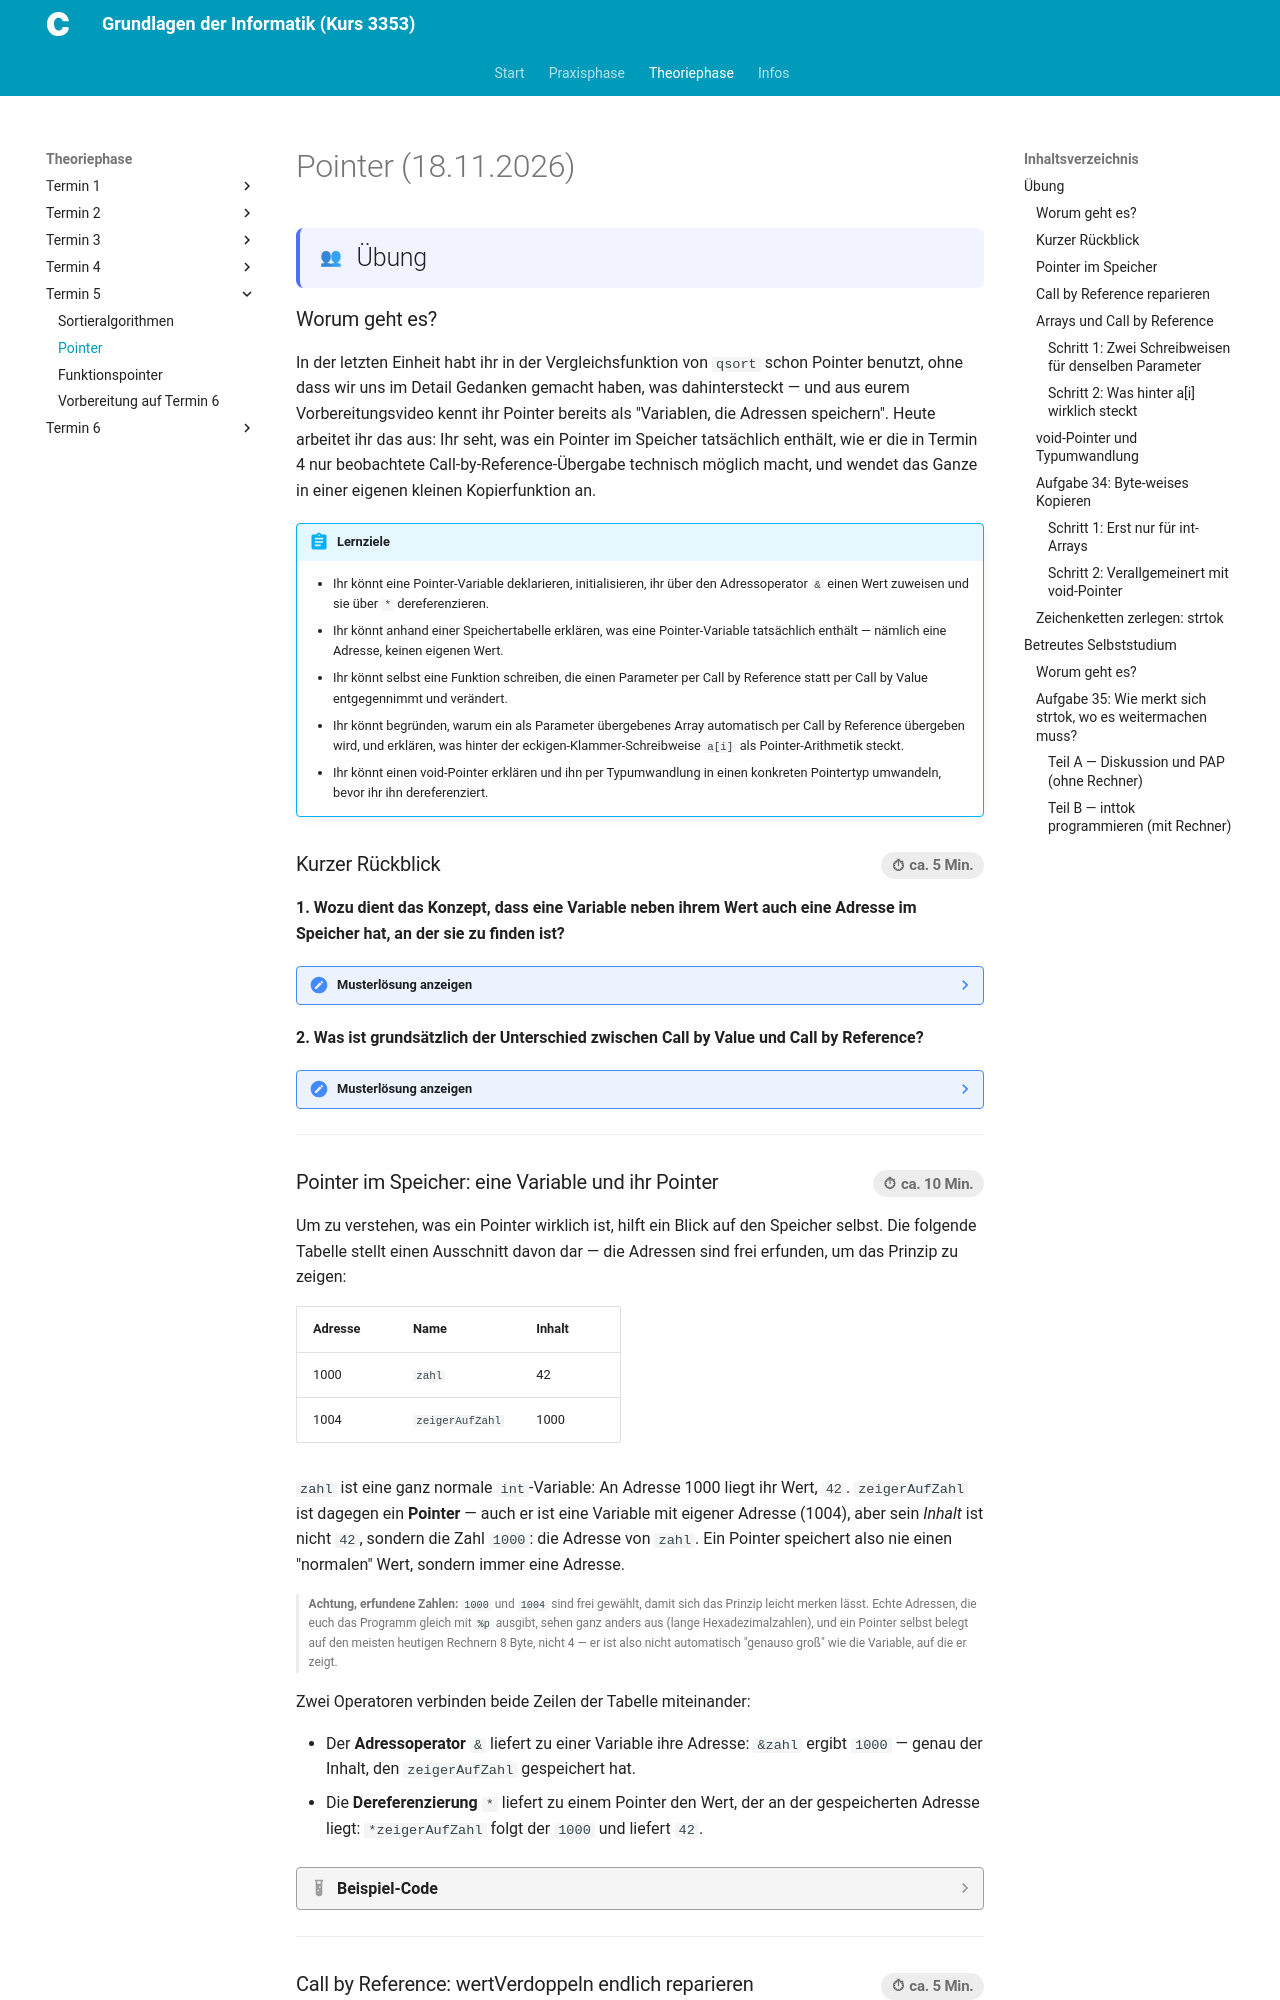

repository: christoecker/Kurs_3353_GrundlagenDerInformatik · page: 02-theoriephase/termin-05/block-11/index.html · generator: mkdocs

---
typ: theoriephase-block
termin: 5
block_id: "11"
datum: "2026-11-18"
kurztitel: "Pointer"
thema: "Pointer (Zeiger)"
lernziele:
  - "Ihr könnt eine Pointer-Variable deklarieren, initialisieren, ihr über den Adressoperator `&` einen Wert zuweisen und sie über `*` dereferenzieren."
  - "Ihr könnt anhand einer Speichertabelle erklären, was eine Pointer-Variable tatsächlich enthält — nämlich eine Adresse, keinen eigenen Wert."
  - "Ihr könnt selbst eine Funktion schreiben, die einen Parameter per Call by Reference statt per Call by Value entgegennimmt und verändert."
  - "Ihr könnt begründen, warum ein als Parameter übergebenes Array automatisch per Call by Reference übergeben wird, und erklären, was hinter der eckigen-Klammer-Schreibweise `a[i]` als Pointer-Arithmetik steckt."
  - "Ihr könnt einen void-Pointer erklären und ihn per Typumwandlung in einen konkreten Pointertyp umwandeln, bevor ihr ihn dereferenziert."
  - "Ihr könnt anhand von strtok erklären, wie sich eine Funktion mit static zwischen mehreren Aufrufen merken kann, und selbst eine Funktion nach diesem Prinzip schreiben."
musterloesungen_sichtbar: true
ki_einsatz: stufe_0_ohne
clean_code: []
bearbeitungsstatus: fertig
publish_date: "2026-11-18"
---

# Pointer (18.11.2026)

## Übung { .modus-uebung }

### Worum geht es?

In der letzten Einheit habt ihr in der Vergleichsfunktion von `qsort`
schon Pointer benutzt, ohne dass wir uns im Detail Gedanken gemacht haben, was dahintersteckt — und
aus eurem Vorbereitungsvideo kennt ihr Pointer bereits als "Variablen, die
Adressen speichern". Heute arbeitet ihr das aus: Ihr seht, was ein Pointer
im Speicher tatsächlich enthält, wie er die in Termin 4 nur beobachtete
Call-by-Reference-Übergabe technisch möglich macht, und wendet das Ganze in
einer eigenen kleinen Kopierfunktion an.

!!! abstract "Lernziele"
    - Ihr könnt eine Pointer-Variable deklarieren, initialisieren, ihr über
      den Adressoperator `&` einen Wert zuweisen und sie über `*`
      dereferenzieren.
    - Ihr könnt anhand einer Speichertabelle erklären, was eine
      Pointer-Variable tatsächlich enthält — nämlich eine Adresse, keinen
      eigenen Wert.
    - Ihr könnt selbst eine Funktion schreiben, die einen Parameter per
      Call by Reference statt per Call by Value entgegennimmt und
      verändert.
    - Ihr könnt begründen, warum ein als Parameter übergebenes Array
      automatisch per Call by Reference übergeben wird, und erklären, was
      hinter der eckigen-Klammer-Schreibweise `a[i]` als Pointer-Arithmetik
      steckt.
    - Ihr könnt einen void-Pointer erklären und ihn per Typumwandlung in
      einen konkreten Pointertyp umwandeln, bevor ihr ihn dereferenziert.

### Kurzer Rückblick <span class="zeitangabe">ca. 5 Min.</span> { data-toc-label="Kurzer Rückblick" }

**1. Wozu dient das Konzept, dass eine Variable neben ihrem Wert auch eine Adresse im Speicher hat, an der sie zu finden ist?**

<!-- MUSTERLOESUNG-START -->
??? note "Musterlösung anzeigen"
    Über die Adresse lässt sich eine Speicherstelle gezielt ansprechen,
    unabhängig davon, welcher Wert dort gerade liegt. Das ist die
    Grundlage dafür, dass sich eine Adresse selbst weitergeben lässt — zum
    Beispiel damit `scanf_s` weiß, wohin es einen eingelesenen Wert
    schreiben soll (Adressoperator `&`, aus Termin 1 bekannt), oder damit
    eine Funktion direkt auf eine Variable außerhalb von sich selbst
    zugreifen kann.
<!-- MUSTERLOESUNG-ENDE -->

**2. Was ist grundsätzlich der Unterschied zwischen Call by Value und Call by Reference?**

<!-- MUSTERLOESUNG-START -->
??? note "Musterlösung anzeigen"
    Bei Call by Value bekommt eine Funktion nur eine **Kopie** des
    übergebenen Werts — Änderungen daran wirken sich nicht auf das
    Original aus. Bei Call by Reference bekommt die Funktion dagegen
    Zugriff auf das **Original** selbst; Änderungen wirken sich also auch
    außerhalb der Funktion aus.
<!-- MUSTERLOESUNG-ENDE -->

---

### Pointer im Speicher: eine Variable und ihr Pointer <span class="zeitangabe">ca. 10 Min.</span> { data-toc-label="Pointer im Speicher" }

Um zu verstehen, was ein Pointer wirklich ist, hilft ein Blick auf den
Speicher selbst. Die folgende Tabelle stellt einen Ausschnitt davon dar —
die Adressen sind frei erfunden, um das Prinzip zu zeigen:

| Adresse | Name            | Inhalt |
|---------|-----------------|--------|
| 1000    | `zahl`          | 42     |
| 1004    | `zeigerAufZahl` | 1000   |

`zahl` ist eine ganz normale `int`-Variable: An Adresse 1000 liegt ihr
Wert, `42`. `zeigerAufZahl` ist dagegen ein **Pointer** — auch er ist eine
Variable mit eigener Adresse (1004), aber sein *Inhalt* ist nicht `42`,
sondern die Zahl `1000`: die Adresse von `zahl`. Ein Pointer speichert also
nie einen "normalen" Wert, sondern immer eine Adresse.

**Achtung, erfundene Zahlen:** `1000` und `1004` sind frei gewählt, damit
sich das Prinzip leicht merken lässt. Echte Adressen, die euch das
Programm gleich mit `%p` ausgibt, sehen ganz anders aus (lange
Hexadezimalzahlen), und ein Pointer selbst belegt auf den meisten
heutigen Rechnern 8 Byte, nicht 4 — er ist also nicht automatisch "genauso
groß" wie die Variable, auf die er zeigt.
{: .hinweis-klein }

Zwei Operatoren verbinden beide Zeilen der Tabelle miteinander:

- Der **Adressoperator** `&` liefert zu einer Variable ihre Adresse: `&zahl`
  ergibt `1000` — genau der Inhalt, den `zeigerAufZahl` gespeichert hat.
- Die **Dereferenzierung** `*` liefert zu einem Pointer den Wert, der an
  der gespeicherten Adresse liegt: `*zeigerAufZahl` folgt der `1000` und
  liefert `42`.

??? quote livecoding "Beispiel-Code"
    ```c linenums="1"
    --8<-- "02-theoriephase/termin-05/code/live-11-1-pointer-basis.c"
    ```

    1. `zeigerAufZahl` ist selbst eine Variable — ihr Datentyp `int *`
       bedeutet "Pointer auf int". Initialisiert wird sie mit der Adresse
       von `zahl`, geliefert vom Adressoperator `&`.
    2. `&zahl` liefert die Adresse von `zahl` — der Wert, den ihr euch in
       der Speichertabelle als `1000` vorgestellt habt. Für die Ausgabe
       einer Adresse braucht `printf` das Formatierungszeichen `%p`.
    3. `zeigerAufZahl` selbst gibt genau diese Adresse aus — er ist ja
       nichts anderes als eine Kopie davon.
    4. `*zeigerAufZahl` (Dereferenzierung) liefert den Wert, der an der
       gespeicherten Adresse liegt — also den Wert von `zahl`.
    5. Über die Dereferenzierung lässt sich der Wert an dieser Adresse auch
       **verändern**: `*zeigerAufZahl = 100` verändert `zahl` selbst,
       obwohl im Code an dieser Stelle gar nicht `zahl` steht.

---

### Call by Reference: wertVerdoppeln endlich reparieren <span class="zeitangabe">ca. 5 Min.</span> { data-toc-label="Call by Reference reparieren" }

Erinnert euch an `wertVerdoppeln` aus Termin 4: Der Parameter war eine
einfache `int`-Variable, die Funktion bekam also nur eine Kopie (Call by
Value) und der Aufrufer hat von der Verdopplung nichts gemerkt. Mit Pointern
lässt sich das jetzt reparieren.

??? quote livecoding "Beispiel-Code"
    ```c linenums="1"
    --8<-- "02-theoriephase/termin-05/code/live-11-2-wertverdoppeln-call-by-reference.c"
    ```

    1. Genau wie in Termin 4: Der Parameter ist eine einfache
       `int`-Variable, die Funktion bekommt also nur eine Kopie (Call by
       Value).
    2. Jetzt ist der Parameter ein `int *` — ein Pointer auf `int`. Die
       Funktion bekommt keine Kopie des Werts mehr, sondern die Adresse
       der Originalvariable.
    3. Wie in Termin 4 beobachtet: unverändert, weil nur die Kopie
       verdoppelt wurde.
    4. Beim Aufruf wird diesmal nicht der Wert, sondern mit `&einzelwert`
       seine Adresse übergeben.
    5. Diesmal hat sich `einzelwert` tatsächlich verändert — die Funktion
       hatte über die Adresse Zugriff auf das Original.
    6. Im Funktionskörper wird zuerst dereferenziert (`*wert`), um an den
       Wert an dieser Adresse zu kommen, verdoppelt, und über dieselbe
       Dereferenzierung wieder zurückgeschrieben.

---
